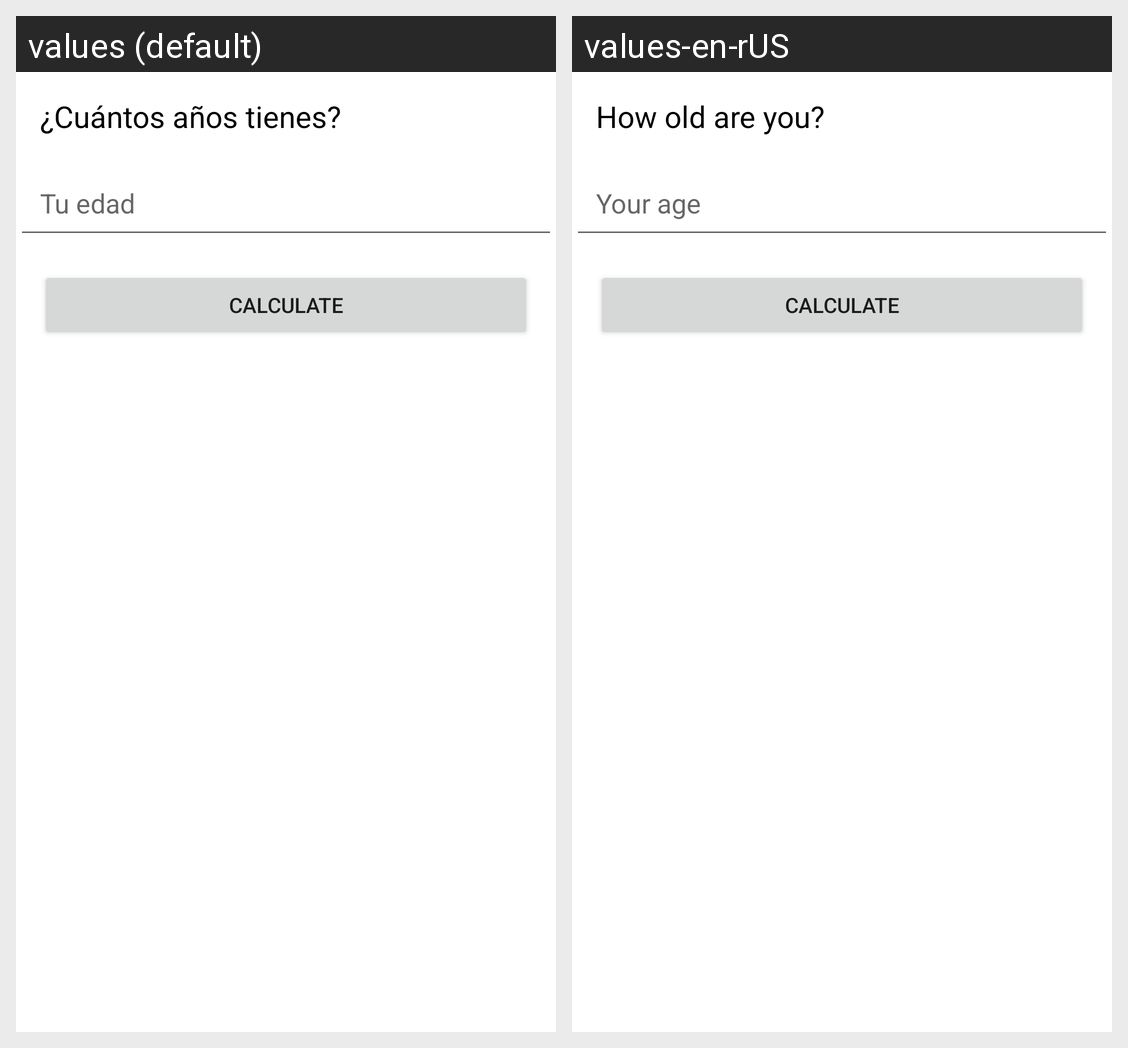

Here is an Android app screen in its default locale and in the app's own translations. Write out the translated-string differences for the strings that appear on this screen.
Android screen res/layout/activity_edad_canina.xml rendered under 2 locales, left to right: values (default), values-en-rUS. Device: Nexus 5 (rendered at 1080×1920; each locale shown at half size, 540×960, under a caption strip naming it); theme PerreteTheme.
Strings drawn on this screen, with the default value and each locale's value (text and hints the layout hard-codes, and strings that could not be matched under every locale, appear in the picture but are not listed):

how_old_are_you
  values: ¿Cuántos años tienes?
  values-en-rUS: How old are you?

your_age
  values: Tu edad
  values-en-rUS: Your age
